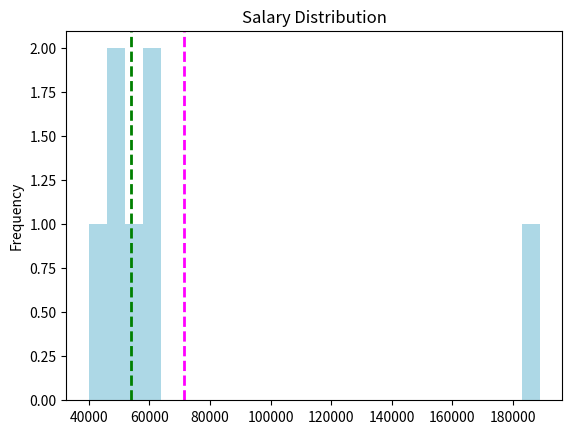

Write the Python code that produced this figure. (Note: this script raises an exception after producing the figure.)
########################################################
# Rodrigo Leite - drigols                              #
# Last update: 17/12/2021                              #
########################################################

def create_df(**df):
  my_df = {}
  import pandas as pd
  my_df = pd.DataFrame(df)
  return my_df

if __name__ =='__main__':

  import matplotlib.pyplot as plt

  students = {
    'Name': ['Dan', 'Joann', 'Pedro', 'Rosie', 'Ethan', 'Vicky', 'Frederic'],
    'Salary':[50000, 54000, 50000, 189000, 59000, 40000, 59000]
  }

  my_df = create_df(**students)
  salary = my_df['Salary'] # Pega os salários do DataFrame e salva no objeto "salary".

  # Cria o plot/gráfico.
  salary.plot.hist(title='Salary Distribution', color='lightblue', bins=25) # Cria o Histogram a partir de "salary".
  plt.axvline(salary.mean(), color='magenta', linestyle='dashed', linewidth=2) # Adiciona mean() lane no plot.
  plt.axvline(salary.median(), color='green', linestyle='dashed', linewidth=2) # Adiciona median() lane no plot.
  plt.savefig('../images/plot-02.png', format='png')
  plt.show()
